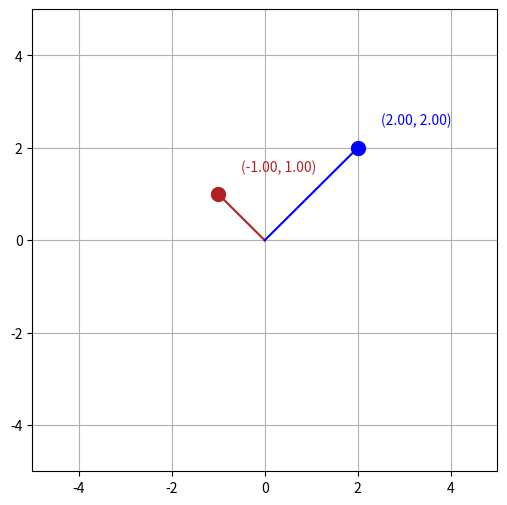

This figure's Python source:
import numpy as np
import matplotlib.pyplot as plt

def main():

    fig, ax = plt.subplots(figsize=(6, 6))
    
    ax.set_xlim(-5, 5)
    ax.set_ylim(-5, 5)

    ax.grid(True)

    ax.locator_params(axis='both', nbins=5)

    is_dragging = False

    a_initial_x = -1
    a_initial_y = 1

    b_initial_x = 2
    b_initial_y = 2

    point_a, = ax.plot(a_initial_x, a_initial_y, marker="o", color="firebrick", markersize=10, picker=True) 
    
    label_a = ax.text(a_initial_x+0.5, a_initial_y+0.5, f"({a_initial_x:.2f}, {a_initial_y:.2f})", fontsize=10, color="firebrick")

    point_b, = ax.plot(b_initial_x, b_initial_y, marker="o", color="blue", markersize=10, picker=True) 
    
    label_b = ax.text(b_initial_x+0.5, b_initial_y+0.5, f"({b_initial_x:.2f}, {b_initial_y:.2f})", fontsize=10, color="blue")

    a_xpoints = [0, a_initial_x]
    a_ypoints = [0, a_initial_y]

    b_xpoints = [0, b_initial_x]
    b_ypoints = [0, b_initial_y]

    line_a, = ax.plot(a_xpoints, a_ypoints, color="firebrick", linestyle="-")
    line_b, = ax.plot(b_xpoints, b_ypoints, color="blue", linestyle="-")

    def on_pick(event):
        if event.inaxes != ax: 
            return
        
        nonlocal is_dragging
        ax, ay = point_a.get_data()
        bx, by = point_b.get_data()

        if abs(event.xdata - ax[0]) < 0.5 and abs(event.ydata - ay[0]  < 0.5):
            is_dragging = "A"
        elif abs(event.xdata - bx[0]) < 0.5 and abs(event.ydata - by[0]  < 0.5):
            is_dragging = "B"
    
    def on_motion(event):
        if not is_dragging or event.inaxes != ax:
            return
        
        new_x = event.xdata
        new_y = event.ydata

        if (is_dragging == "A"):
            label_a.set_position((new_x + 0.5, new_y + 0.5))
            label_a.set_text(f"({new_x:.2f}, {new_y:.2f})")
            
            point_a.set_data([event.xdata], [event.ydata])

            a_xpoints[1] = new_x
            a_ypoints[1] = new_y

            line_a.set_data([a_xpoints], [a_ypoints])

        else:
            label_b.set_position((new_x + 0.5, new_y + 0.5))
            label_b.set_text(f"({new_x:.2f}, {new_y:.2f})")
            
            point_b.set_data([event.xdata], [event.ydata])

            b_xpoints[1] = new_x
            b_ypoints[1] = new_y

            line_b.set_data([b_xpoints], [b_ypoints])


        fig.canvas.draw_idle()

    def on_release(event):
        nonlocal is_dragging
        is_dragging = False
    
    fig.canvas.mpl_connect("button_press_event", on_pick)
    fig.canvas.mpl_connect("motion_notify_event", on_motion)
    fig.canvas.mpl_connect("button_release_event", on_release)

    plt.show()

if __name__ == "__main__":
    main()
